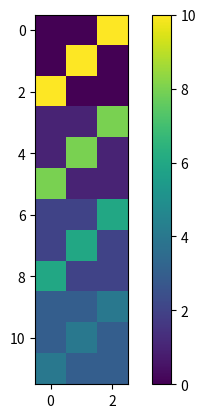

This chart was generated by the following Python code:
import matplotlib.pyplot as plt
import numpy as np



base = np.eye(3)

matrix_1 = np.flip(base * 10, axis=0)
matrix_1[matrix_1==0] = 0

matrix_2 = np.flip(base * 8, axis=0)
matrix_2[matrix_2==0] = 1

matrix_3 = np.flip(base * 6, axis=0)
matrix_3[matrix_3==0] = 2

matrix_4 = np.flip(base * 4, axis=0)
matrix_4[matrix_4==0] = 3

utility_a_w = np.array([matrix_1,matrix_2, matrix_3, matrix_4]).reshape(-1, 3)


# Display with viridis colormap
plt.imshow(utility_a_w, cmap='viridis')
plt.colorbar()  # adds a color scale on the side
plt.show()

print(utility_a_w)